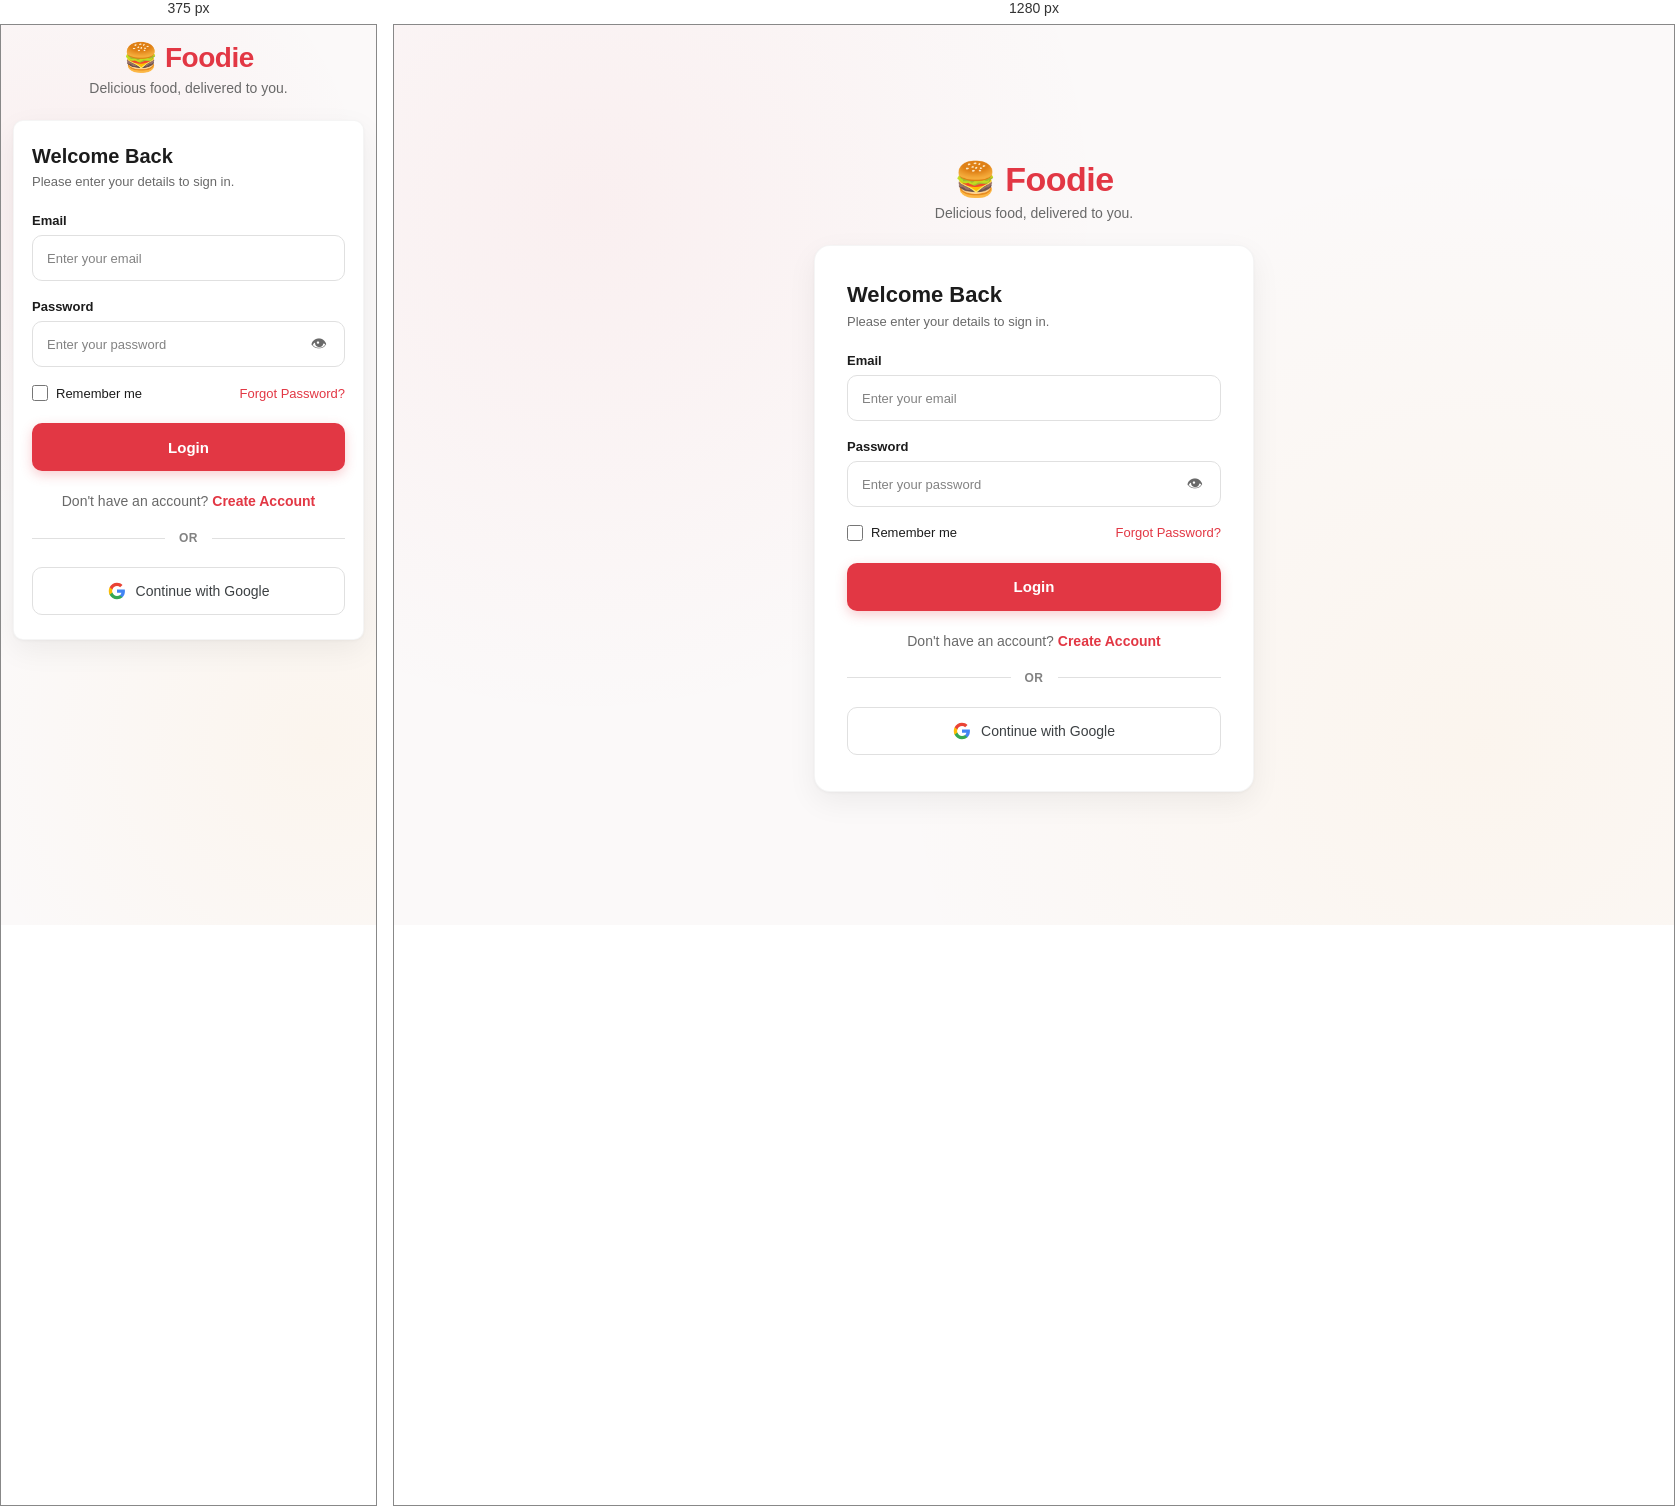
Rendered at 375 px and 1280 px, left to right.

<!-- file: login.html -->
<!DOCTYPE html>
<html lang="en">

<head>
    <meta charset="UTF-8">
    <meta name="viewport" content="width=device-width, initial-scale=1.0">

    <title>Login - Foodie</title>

    <!-- Login CSS -->
    <link rel="stylesheet" href="css/login.css">
</head>

<body>

    <!-- Toast Notification -->
    <div id="toastNotification"
         class="toast-notification"
         role="status"
         aria-live="polite">
    </div>


    <div class="auth-wrapper">

        <!-- Brand Header -->
        <header class="brand-header">

            <a href="home.html"
               class="brand-title"
               aria-label="Foodie Home">
                🍔 Foodie
            </a>

            <p class="brand-tagline">
                Delicious food, delivered to you.
            </p>

        </header>


        <!-- Login Card -->
        <main class="auth-card">

            <!-- Header -->
            <div class="card-header">

                <h1 class="card-title">
                    Welcome Back
                </h1>

                <p class="card-subtitle">
                    Please enter your details to sign in.
                </p>

            </div>


            <!-- Login Form -->
            <form id="loginForm"
                  action="/JEE/login"
                  method="POST"
                  novalidate>


                <!-- Email -->
                <div class="form-group">

                    <label for="loginEmail">
                        Email
                    </label>

                    <div class="input-container">

                        <input
                            type="email"
                            id="loginEmail"
                            name="loginIdentifier"
                            class="form-control"
                            placeholder="Enter your email"
                            autocomplete="username"
                            required>

                    </div>

                    <span
                        class="error-message"
                        id="loginEmailError"
                        role="alert">
                    </span>

                </div>


                <!-- Password -->
                <div class="form-group">

                    <label for="loginPassword">
                        Password
                    </label>

                    <div class="input-container">

                        <input
                            type="password"
                            id="loginPassword"
                            name="loginPassword"
                            class="form-control"
                            placeholder="Enter your password"
                            autocomplete="current-password"
                            required>

                        <!-- Password Visibility -->
                        <button
                            type="button"
                            class="toggle-password"
                            id="toggleLoginPassword"
                            aria-label="Show password">

                            👁

                        </button>

                    </div>

                    <span
                        class="error-message"
                        id="loginPasswordError"
                        role="alert">
                    </span>

                </div>


                <!-- Remember Me -->
                <div class="form-options-row">

                    <label
                        class="checkbox-label"
                        for="rememberMe">

                        <input
                            type="checkbox"
                            id="rememberMe"
                            name="rememberMe">

                        <span>
                            Remember me
                        </span>

                    </label>


                    <a href="#"
                       class="forgot-link">
                        Forgot Password?
                    </a>

                </div>


                <!-- Login Button -->
                <button
                    type="submit"
                    class="btn btn-primary"
                    id="loginSubmitBtn">

                    Login

                </button>


                <!-- Signup -->
                <div class="auth-switch">

                    Don't have an account?

                    <a href="signup.html">
                        Create Account
                    </a>

                </div>


                <!-- OR Divider -->
                <div class="divider">

                    <span>
                        OR
                    </span>

                </div>


                <!-- Google Login -->
                <!-- UI only for now -->
                <button
                    type="button"
                    class="btn btn-google"
                    id="googleSignInBtn">

                    <svg
                        class="google-icon"
                        viewBox="0 0 24 24"
                        width="18"
                        height="18"
                        xmlns="http://www.w3.org/2000/svg">

                        <path
                            d="M22.56 12.25c0-.78-.07-1.53-.2-2.25H12v4.26h5.92c-.26 1.37-1.04 2.53-2.21 3.31v2.77h3.57c2.08-1.92 3.28-4.74 3.28-8.09z"
                            fill="#4285F4"/>

                        <path
                            d="M12 23c2.97 0 5.46-.98 7.28-2.66l-3.57-2.77c-.98.66-2.23 1.06-3.71 1.06-2.86 0-5.29-1.93-6.16-4.53H2.18v2.84C3.99 20.53 7.7 23 12 23z"
                            fill="#34A853"/>

                        <path
                            d="M5.84 14.09c-.22-.66-.35-1.36-.35-2.09s.13-1.43.35-2.09V7.06H2.18C1.43 8.55 1 10.22 1 12s.43 3.45 1.18 4.94l2.85-2.22.81-.63z"
                            fill="#FBBC05"/>

                        <path
                            d="M12 5.38c1.62 0 3.06.56 4.21 1.64l3.15-3.15C17.45 2.09 14.97 1 12 1 7.7 1 3.99 3.47 2.18 7.06l3.66 2.84c.87-2.6 3.3-4.52 6.16-4.52z"
                            fill="#EA4335"/>

                    </svg>

                    Continue with Google

                </button>

            </form>

        </main>

    </div>


    <!-- Login JavaScript -->
    <script src="js/login.js"></script>

</body>

</html>

/* @media block from css/login.css */
@media (max-width: 480px) {
    body {
        padding: 16px 12px;
        justify-content: flex-start;
    }

    .auth-card {
        padding: 24px 18px;
        border-radius: var(--radius-md);
    }

    .brand-title {
        font-size: 28px;
    }

    .card-title {
        font-size: 20px;
    }

    .form-options-row {
        flex-direction: row;
        gap: 8px;
    }
}